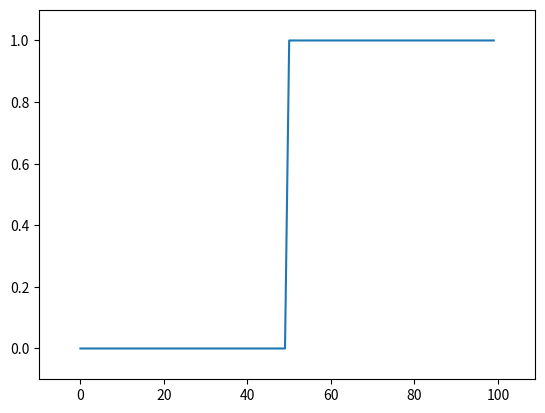
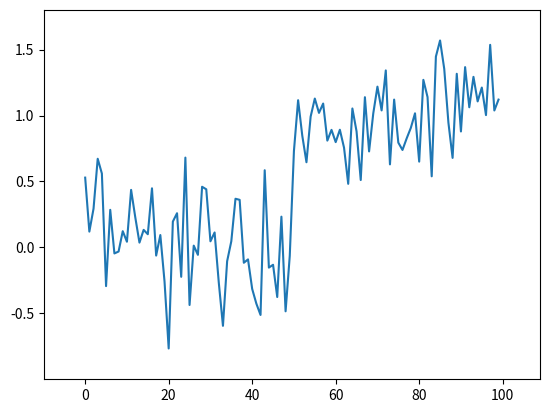
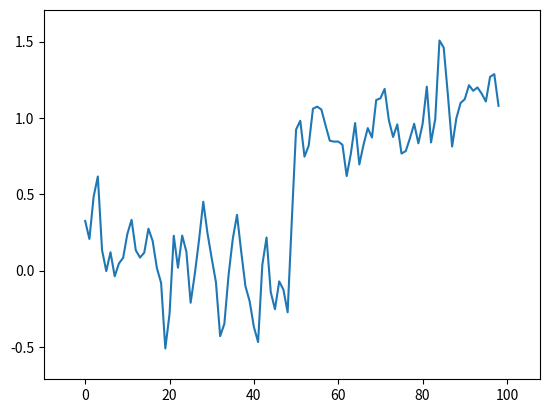
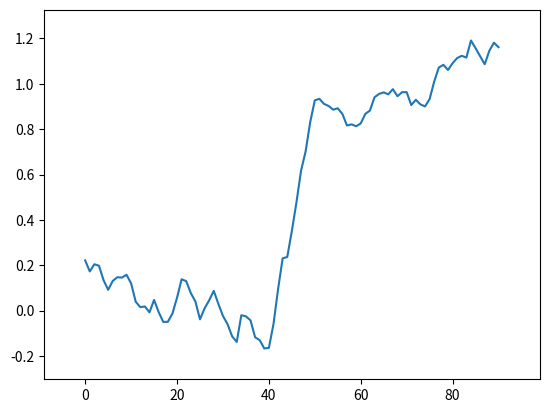
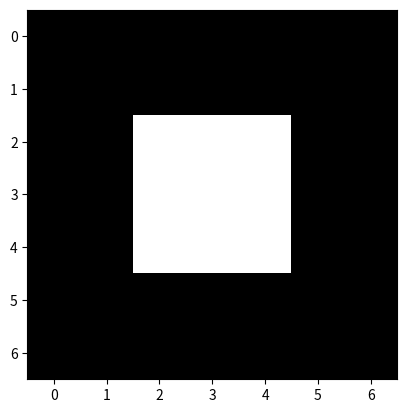

Here is the Python script that generated these plots, in order: (Note: this script raises an exception after producing the figures.)
%matplotlib inline

import matplotlib.pyplot as plt
import numpy as np

plt.rcParams['image.cmap'] = 'gray'

step_signal = np.zeros(100)
step_signal[50:] = 1
fig, ax = plt.subplots()
ax.plot(step_signal)
ax.margins(0.1)

# Just to make sure we all see the same results
np.random.seed(0)


noisy_signal = step_signal + np.random.normal(0, 0.3, step_signal.shape)
fig, ax = plt.subplots()
ax.plot(noisy_signal)
ax.margins(0.1)

# Take the mean of neighboring pixels
smooth_signal = (noisy_signal[:-1] + noisy_signal[1:]) / 2.0
fig, ax = plt.subplots()
ax.plot(smooth_signal)
ax.margins(0.1)

# Same as above, using a convolution kernel
# Neighboring pixels multiplied by 1/3 and summed
mean_kernel = np.ones(10) / 10
smooth_signal = np.convolve(noisy_signal, mean_kernel, mode='valid')
fig, ax = plt.subplots()
ax.plot(smooth_signal)
ax.margins(0.1)

import numpy as np

bright_square = np.zeros((7, 7), dtype=float)
bright_square[2:5, 2:5] = 1

print(bright_square)

fig, ax = plt.subplots()
ax.imshow(bright_square);

mean_kernel = 1.0/9.0 * np.ones((3, 3))

print(mean_kernel)

import scipy.ndimage as ndi

%precision 2
print(bright_square)
print(ndi.convolve(bright_square, mean_kernel))

#--------------------------------------------------------------------------
#  Convolution Demo
#--------------------------------------------------------------------------
from skimage import color
from scipy import ndimage as ndi
from matplotlib import patches

def mean_filter_demo(image, vmax=1):
    mean_factor = 1.0 / 9.0  # This assumes a 3x3 kernel.
    iter_kernel_and_subimage = iter_kernel(image)

    image_cache = []

    def mean_filter_step(i_step):
        while i_step >= len(image_cache):
            filtered = image if i_step == 0 else image_cache[-1][-1][-1]
            filtered = filtered.copy()

            (i, j), mask, subimage = next(iter_kernel_and_subimage)
            filter_overlay = color.label2rgb(mask, image, bg_label=0,
                                             colors=('cyan', 'red'))
            filtered[i, j] = np.sum(mean_factor * subimage)
            image_cache.append(((i, j), (filter_overlay, filtered)))

        (i, j), images = image_cache[i_step]
        fig, axes = plt.subplots(1, len(images), figsize=(10, 5))
        
        for ax, imc in zip(axes, images):
            ax.imshow(imc, vmax=vmax)
            rect = patches.Rectangle([j - 0.5, i - 0.5], 1, 1, color='yellow', fill=False)
            ax.add_patch(rect)
            
        plt.show()
    return mean_filter_step


def mean_filter_interactive_demo(image):
    from ipywidgets import IntSlider, interact
    mean_filter_step = mean_filter_demo(image)
    step_slider = IntSlider(min=0, max=image.size-1, value=0)
    interact(mean_filter_step, i_step=step_slider)


def iter_kernel(image, size=1):
    """ Yield position, kernel mask, and image for each pixel in the image.

    The kernel mask has a 2 at the center pixel and 1 around it. The actual
    width of the kernel is 2*size + 1.
    """
    width = 2*size + 1
    for (i, j), pixel in iter_pixels(image):
        mask = np.zeros(image.shape, dtype='int16')
        mask[i, j] = 1
        mask = ndi.grey_dilation(mask, size=width)
        #mask[i, j] = 2
        subimage = image[bounded_slice((i, j), image.shape[:2], size=size)]
        yield (i, j), mask, subimage


def iter_pixels(image):
    """ Yield pixel position (row, column) and pixel intensity. """
    height, width = image.shape[:2]
    for i in range(height):
        for j in range(width):
            yield (i, j), image[i, j]


def bounded_slice(center, xy_max, size=1, i_min=0):
    slices = []
    for i, i_max in zip(center, xy_max):
        slices.append(slice(max(i - size, i_min), min(i + size + 1, i_max)))
    return slices



mean_filter_interactive_demo(bright_square)

print(np.sum(mean_kernel))

from skimage import data

image = data.camera()
pixelated = image[::10, ::10]
fig, (ax0, ax1) = plt.subplots(1, 2, figsize=(10, 5))
ax0.imshow(image)
ax1.imshow(pixelated)

from skimage import img_as_float

def imshow_all(*images, titles=None):
    images = [img_as_float(img) for img in images]

    if titles is None:
        titles = [''] * len(images)
    vmin = min(map(np.min, images))
    vmax = max(map(np.max, images))
    ncols = len(images)
    height = 5
    width = height * len(images)
    fig, axes = plt.subplots(nrows=1, ncols=ncols,
                             figsize=(width, height))
    for ax, img, label in zip(axes.ravel(), images, titles):
        ax.imshow(img, vmin=vmin, vmax=vmax)
        ax.set_title(label)


filtered = ndi.convolve(pixelated, mean_kernel)
imshow_all(pixelated, filtered, titles=['pixelated', 'mean filtered'])

# Rename module so we don't shadow the builtin function
from skimage import filters

smooth_mean = ndi.convolve(bright_square, mean_kernel)
sigma = 1
smooth = filters.gaussian(bright_square, sigma)
imshow_all(bright_square, smooth_mean, smooth,
           titles=['original', 'result of mean filter', 'result of gaussian filter'])

from skimage import img_as_float
# The Gaussian filter returns a float image, regardless of input.
# Cast to float so the images have comparable intensity ranges.
pixelated_float = img_as_float(pixelated)
smooth = filters.gaussian(pixelated_float, 1)
imshow_all(pixelated_float, smooth)

size = 20
structuring_element = np.ones((3*size, 3*size))
smooth_mean = filters.rank.mean(image, structuring_element)
smooth_gaussian = filters.gaussian(image, size)
titles = ['mean', 'gaussian']
imshow_all(smooth_mean, smooth_gaussian, titles=titles)

fig, ax = plt.subplots()
ax.plot(step_signal)
ax.margins(0.1) 

change = ndi.convolve(step_signal, np.array([1, 0, -1]))

fig, ax = plt.subplots()
ax.plot(step_signal, 'b:', change, 'r')
ax.margins(0.1)

noisy_change = ndi.convolve(noisy_signal, np.array([1, 0, -1]))
fig, ax = plt.subplots()
ax.plot(noisy_signal, 'b:', noisy_change, 'r')
ax.margins(0.1)

mean_diff = np.convolve([1, 0, -1], [1/3, 1/3, 1/3], mode='full')
print(mean_diff)

smooth_change = ndi.convolve(noisy_signal, mean_diff)
fig, ax = plt.subplots()
ax.plot(noisy_signal, 'b:', smooth_change, 'r')
ax.margins(0.1)
ax.hlines([-0.5, 0.5], 0, 100, linewidth=0.5);

vertical_kernel = np.array([
    [1, 1, 1],
    [0, 0, 0],
    [-1, -1, -1]
])

gradient_vertical = ndi.convolve(pixelated.astype(float), vertical_kernel)
plt.imshow(gradient_vertical);

imshow_all(bright_square, filters.sobel(bright_square))

pixelated_gradient = filters.sobel(pixelated)
imshow_all(pixelated, pixelated_gradient)

gradient = filters.sobel(smooth)
titles = ['gradient before smoothing', 'gradient after smoothing']
# Scale smoothed gradient up so they're of comparable brightness.
imshow_all(pixelated_gradient, gradient*1.8, titles=titles)

from skimage.morphology import disk
selem = disk(1)  # "selem" is often the name used for "structuring element"
median = filters.rank.median(pixelated, selem)
titles = ['image', 'gaussian', 'median']
imshow_all(pixelated, smooth, median, titles=titles)

selem = disk(10)
coins = data.coins()
mean_coin = filters.rank.mean(coins, selem)
median_coin = filters.rank.median(coins, selem)
titles = ['image', 'mean', 'median']
imshow_all(coins, mean_coin, median_coin, titles=titles)

from skimage.restoration import denoise_tv_bregman
denoised = denoise_tv_bregman(image, 4)
d = disk(4)
median = filters.rank.median(image, d)
titles = ['image', 'median', 'denoised']
imshow_all(image, median, denoised, titles=titles)